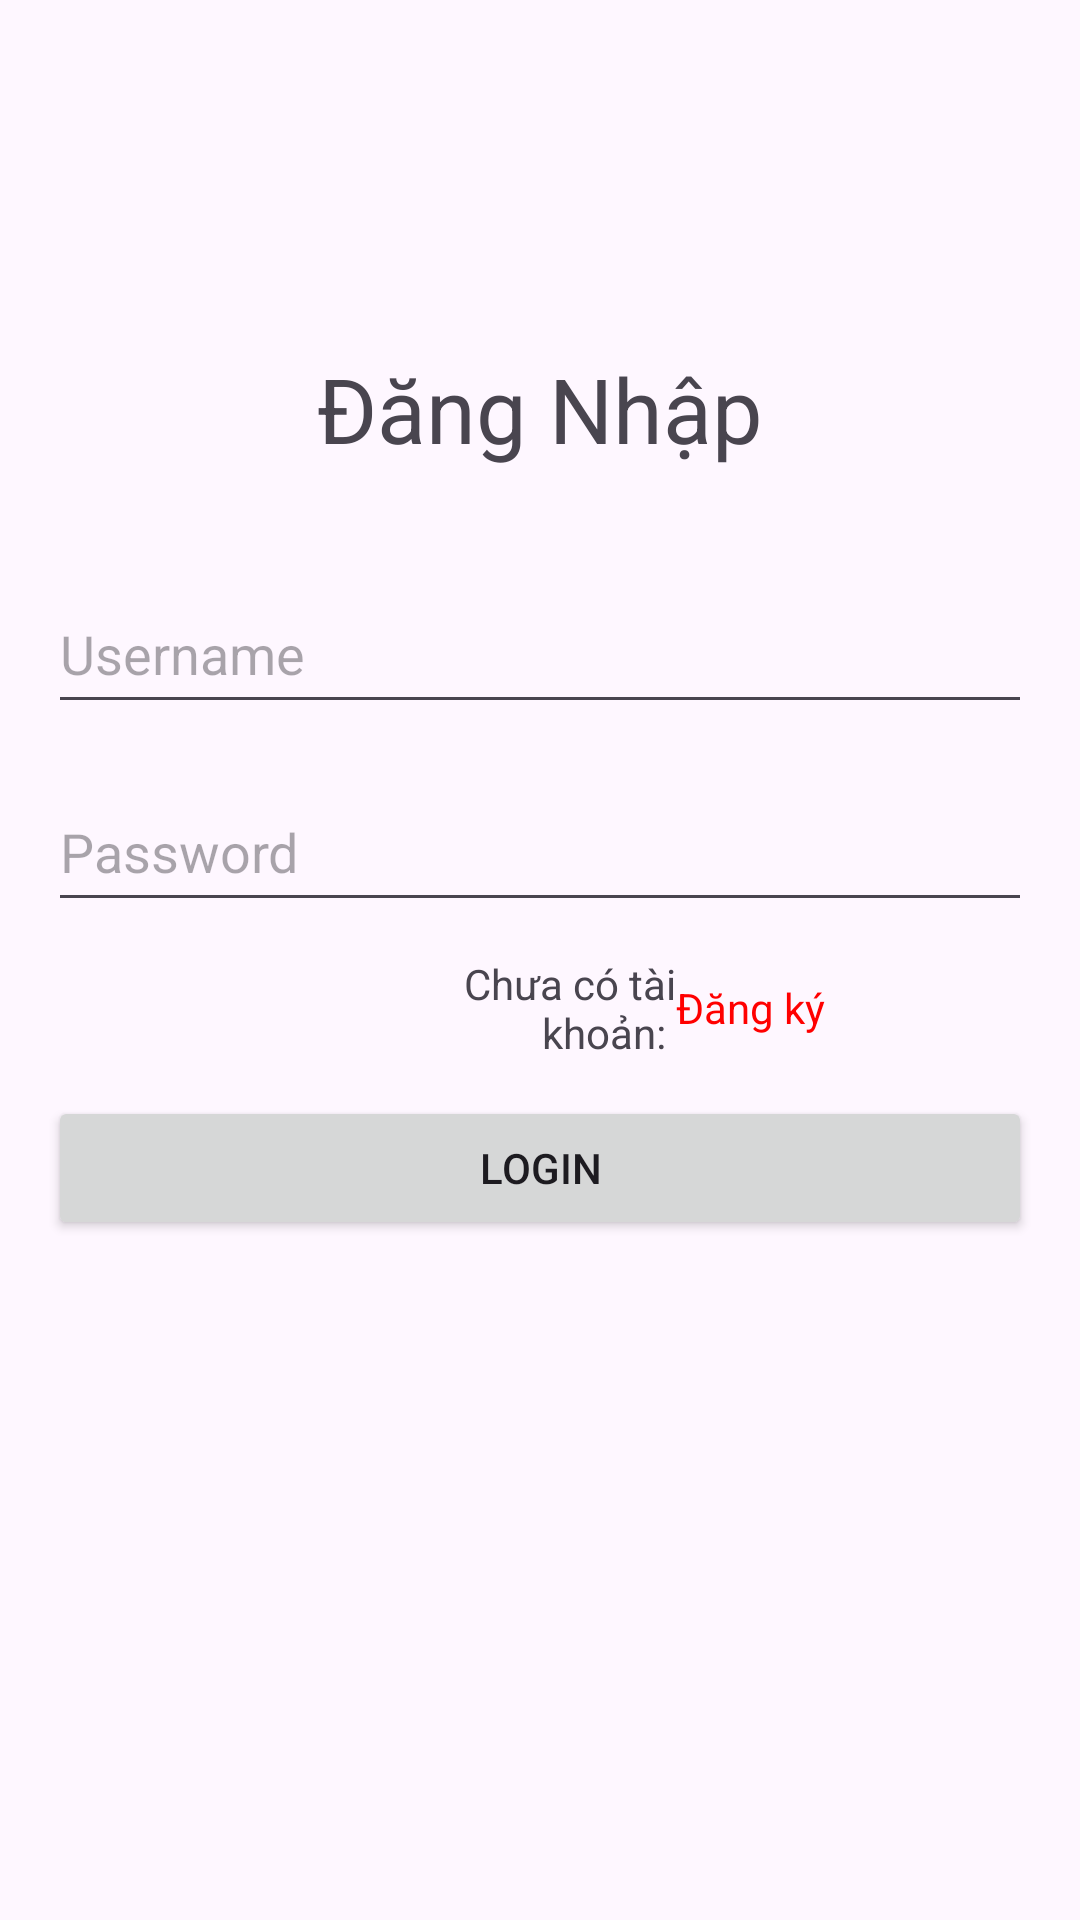

The Android layout XML behind this screen, and the referenced resources:
<!-- AndroidManifest.xml: application theme Theme.HairSara -->
<!-- res/layout/login.xml -->
<?xml version="1.0" encoding="utf-8"?>
<androidx.constraintlayout.widget.ConstraintLayout xmlns:android="http://schemas.android.com/apk/res/android"
    xmlns:tools="http://schemas.android.com/tools"
    android:layout_width="match_parent"
    android:layout_height="match_parent">
    <!-- res/layout/login.xml -->

    <RelativeLayout
        android:layout_width="match_parent"
        android:layout_height="match_parent"
        android:padding="16dp"
        tools:layout_editor_absoluteX="0dp"
        tools:layout_editor_absoluteY="0dp">

        <TextView
            android:id="@+id/logo"
            android:layout_width="wrap_content"
            android:layout_height="wrap_content"
            android:layout_centerHorizontal="true"
            android:layout_marginTop="100dp"
            android:gravity="center"
            android:text="Đăng Nhập"
            android:textSize="30dp" />

        <EditText
            android:id="@+id/usernameEditText"
            android:layout_width="match_parent"
            android:layout_height="50dp"
            android:layout_below="@id/logo"
            android:layout_marginTop="35dp"
            android:hint="Username" />

        <EditText
            android:id="@+id/passwordEditText"
            android:layout_width="match_parent"
            android:layout_height="50dp"
            android:layout_below="@id/usernameEditText"
            android:layout_marginTop="16dp"
            android:hint="Password"
            android:inputType="textPassword" />

        <LinearLayout
            android:layout_width="278dp"
            android:layout_height="35dp"
            android:layout_below="@+id/passwordEditText"
            android:layout_alignParentStart="true"
            android:layout_alignParentEnd="true"
            android:layout_marginStart="106dp"
            android:layout_marginTop="11dp"
            android:layout_marginEnd="11dp"
            android:baselineAligned="false"
            android:gravity="center"
            android:orientation="horizontal">

            <TextView
                android:id="@+id/textView2"
                android:layout_width="0dp"
                android:layout_height="wrap_content"
                android:layout_weight="1"
                android:gravity="end|center_vertical"
                android:text="Chưa có tài khoản: " />

            <TextView
                android:id="@+id/textviewSignUp"
                android:layout_width="4dp"
                android:layout_height="21dp"
                android:layout_weight="1"
                android:gravity="start|center_vertical"
                android:text="Đăng ký"
                android:textColor="#FF0000" />
        </LinearLayout>

        <Button
            android:id="@+id/loginButton"
            android:layout_width="match_parent"
            android:layout_height="wrap_content"
            android:layout_below="@id/passwordEditText"
            android:layout_marginTop="58dp"
            android:text="Login" />
    </RelativeLayout>

</androidx.constraintlayout.widget.ConstraintLayout>
<!-- resources referenced by this layout -->
<resources>
  <style name="Theme.HairSara" parent="Base.Theme.HairSara" />
  <style name="Base.Theme.HairSara" parent="Theme.Material3.DayNight.NoActionBar">
          
          
          <item name="colorPrimary">@color/green</item>
      </style>
</resources>
